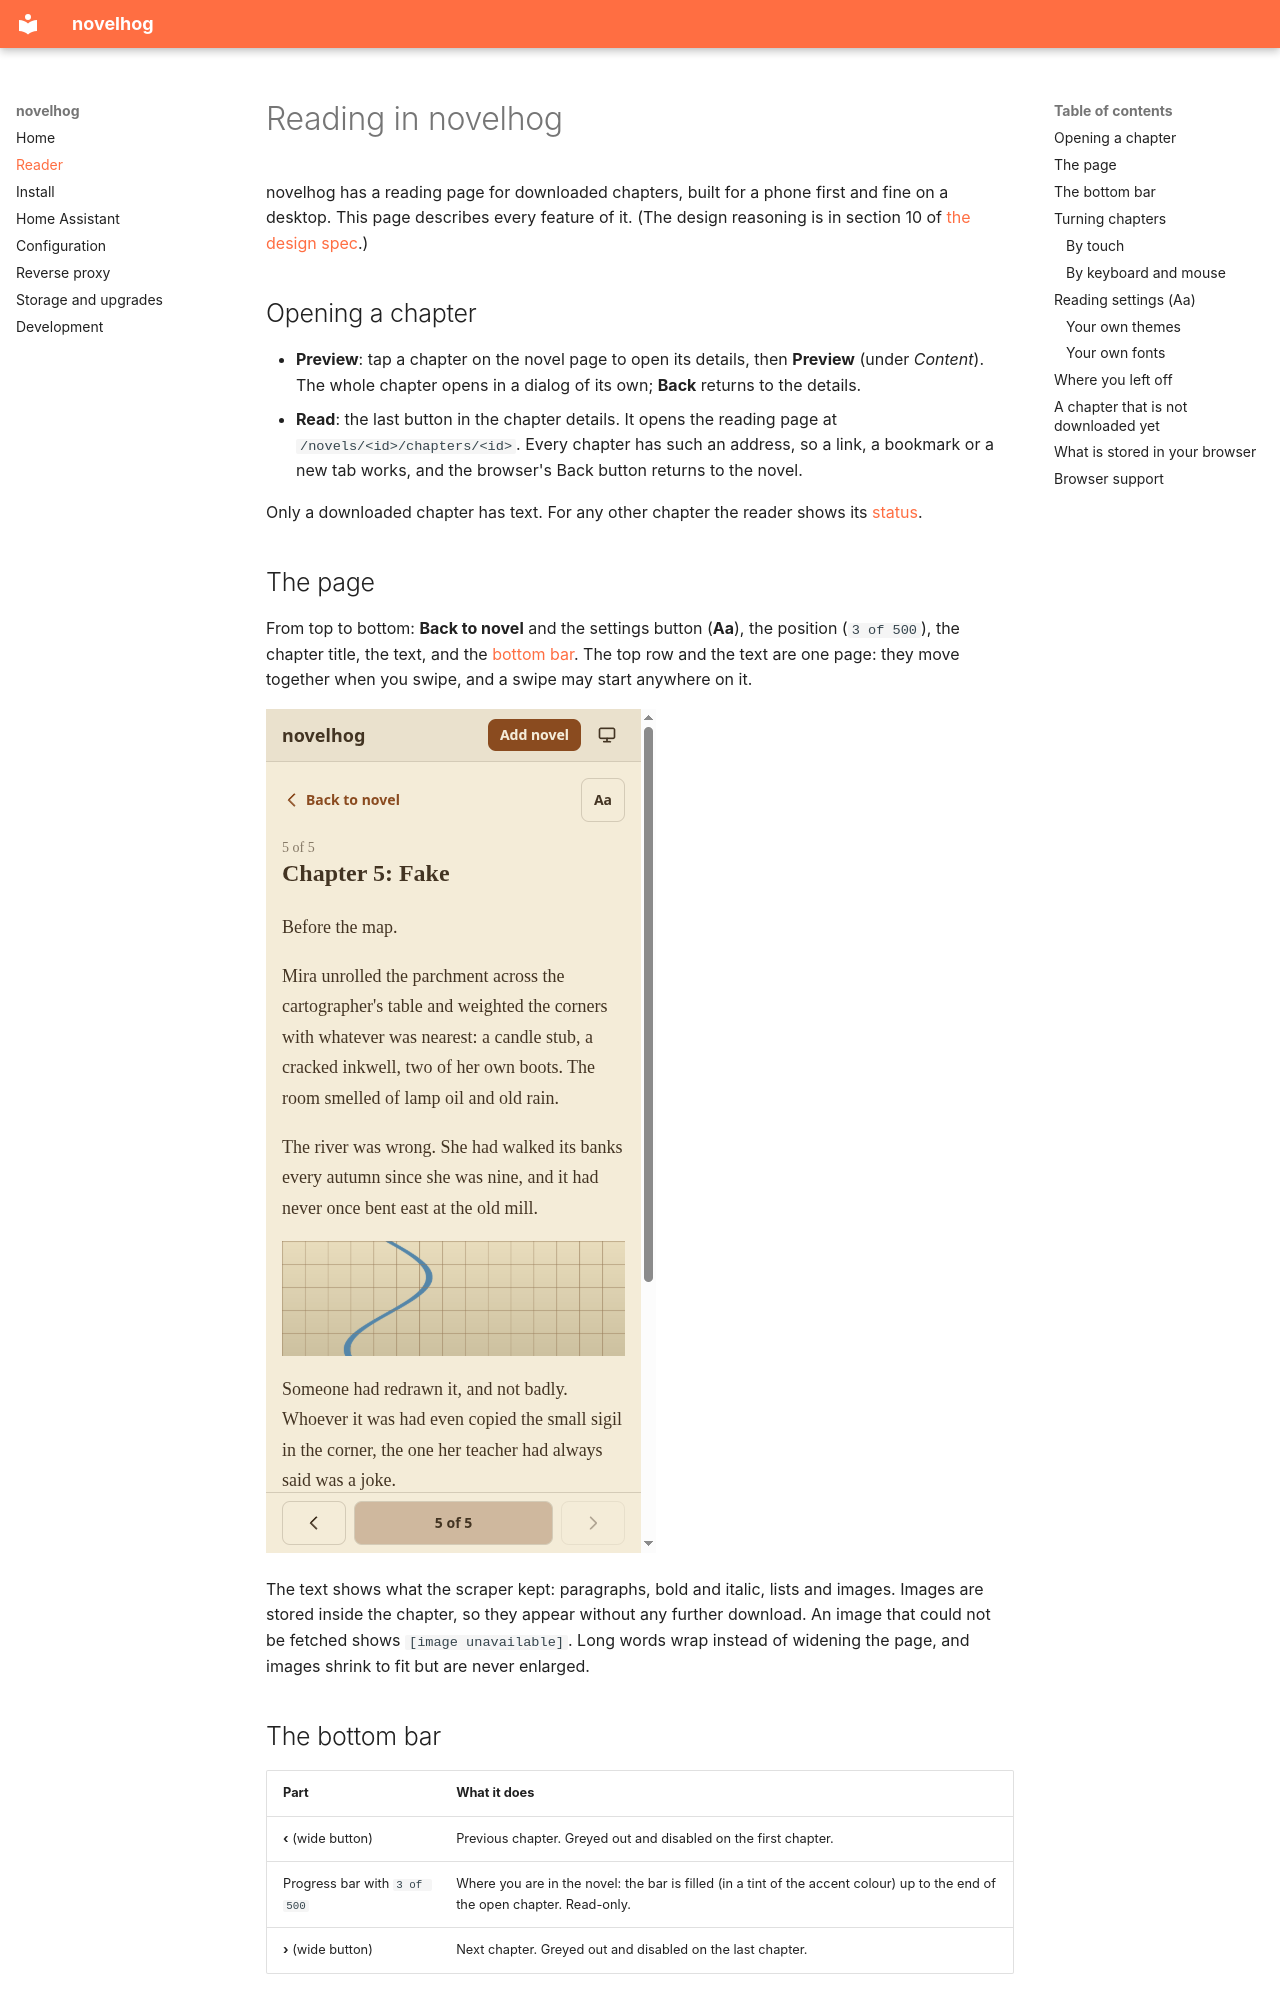

repository: t3hk0d3/novelhog · page: reader/index.html · generator: mkdocs

# Reading in novelhog

novelhog has a reading page for downloaded chapters, built for a phone first and fine on a desktop. This page
describes every feature of it. (The design reasoning is in section 10 of
[the design spec](https://github.com/t3hk0d3/novelhog/blob/main/docs/superpowers/specs/2026-10-18-novelhog-design.md).)

## Opening a chapter

- **Preview**: tap a chapter on the novel page to open its details, then **Preview** (under *Content*). The whole
  chapter opens in a dialog of its own; **Back** returns to the details.
- **Read**: the last button in the chapter details. It opens the reading page at `/novels/<id>/chapters/<id>`.
  Every chapter has such an address, so a link, a bookmark or a new tab works, and the browser's Back button
  returns to the novel.

Only a downloaded chapter has text. For any other chapter the reader shows its [status](#a-chapter-that-is-not-downloaded-yet).

## The page

From top to bottom: **Back to novel** and the settings button (**Aa**), the position (`3 of 500`), the chapter
title, the text, and the [bottom bar](#the-bottom-bar). The top row and the text are one page: they move together
when you swipe, and a swipe may start anywhere on it.

![The reading page: the top row, the chapter title and text, a map image that fits the column, and the bottom bar](images/reader-image.png)

The text shows what the scraper kept: paragraphs, bold and italic, lists and images. Images are stored inside the
chapter, so they appear without any further download. An image that could not be fetched shows
`[image unavailable]`. Long words wrap instead of widening the page, and images shrink to fit but are never
enlarged.
